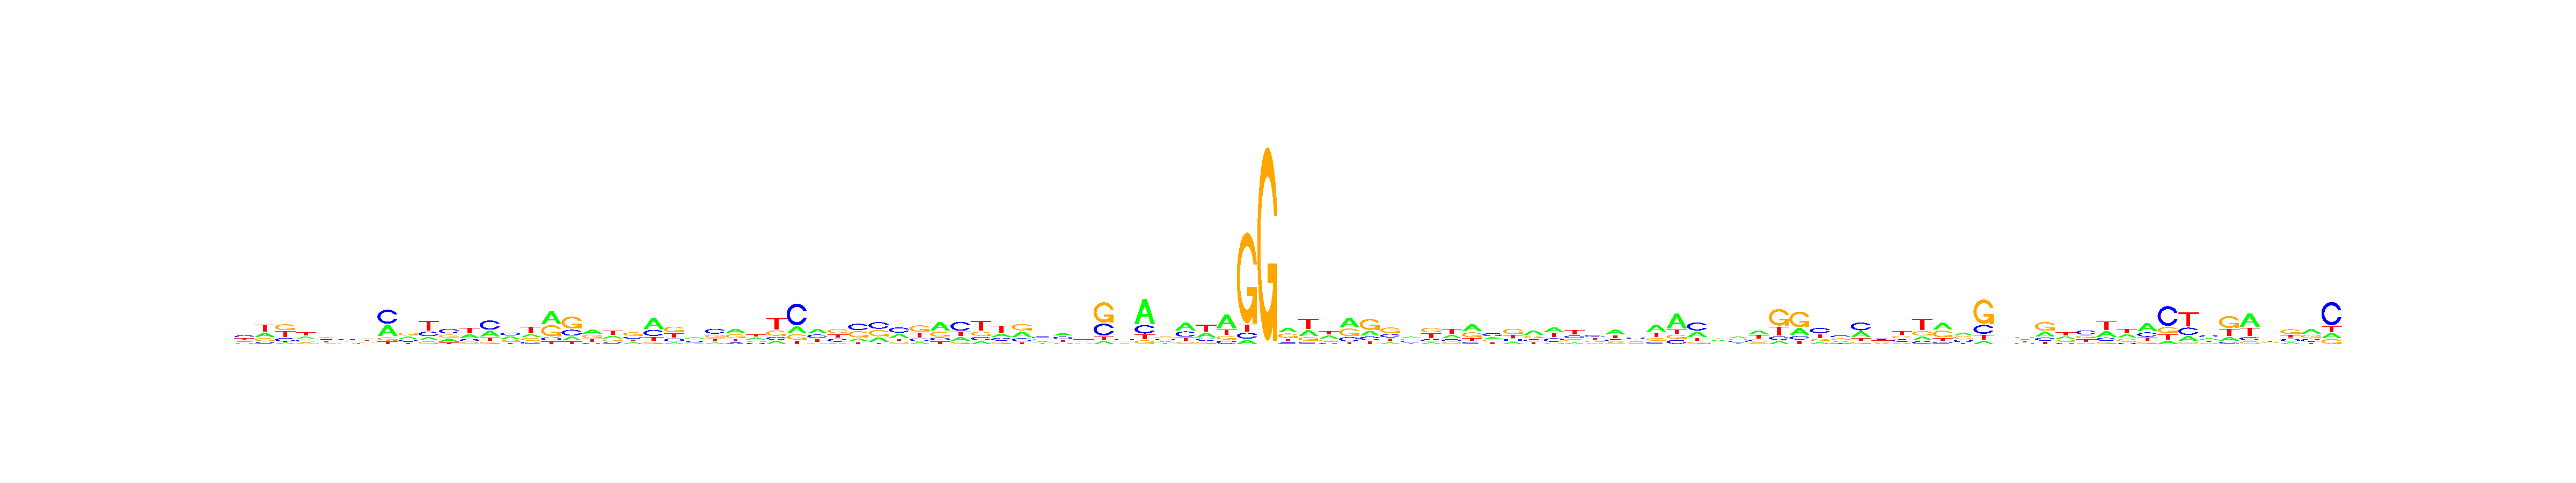

The file beside this chart, header and first rows:
, V1, V2, V3, V4, V5, V6, V7, V8, V9, V10, V11, V12, V13, V14, V15, V16, V17, V18, V19, V20, V21, V22, V23
A, 0.1835, 0.2701, 0.07894, 0.2491, 0.31, 0.2381, 0.2909, 0.3672, 0.282, 0.1575, 0.2322, 0.2907, 0.2807, 0.3291, 0.1992, 0.4356, 0.1577, 0.372, 0.2574, 0.1902, 0.4764, 0.09982, 0.3473
C, 0.3444, 0.1076, 0.2182, 0.1943, 0.2739, 0.2946, 0.1836, 0.4484, 0.1959, 0.2235, 0.3885, 0.1691, 0.4553, 0.3305, 0.1589, 0.1076, 0.241, 0.1046, 0.1659, 0.2081, 0.2639, 0.209, 0.2264
G, 0.1818, 0.1885, 0.3593, 0.1597, 0.1601, 0.1972, 0.2424, 0.1079, 0.3744, 0.1324, 0.2721, 0.1333, 0.09802, 0.2046, 0.1868, 0.3747, 0.5001, 0.2696, 0.1671, 0.4095, 0.09045, 0.3942, 0.1902
T, 0.2903, 0.4337, 0.3436, 0.3969, 0.2561, 0.27, 0.2831, 0.07653, 0.1477, 0.4865, 0.1073, 0.4069, 0.166, 0.1358, 0.4551, 0.08215, 0.1013, 0.2538, 0.4095, 0.1923, 0.1693, 0.297, 0.2361
